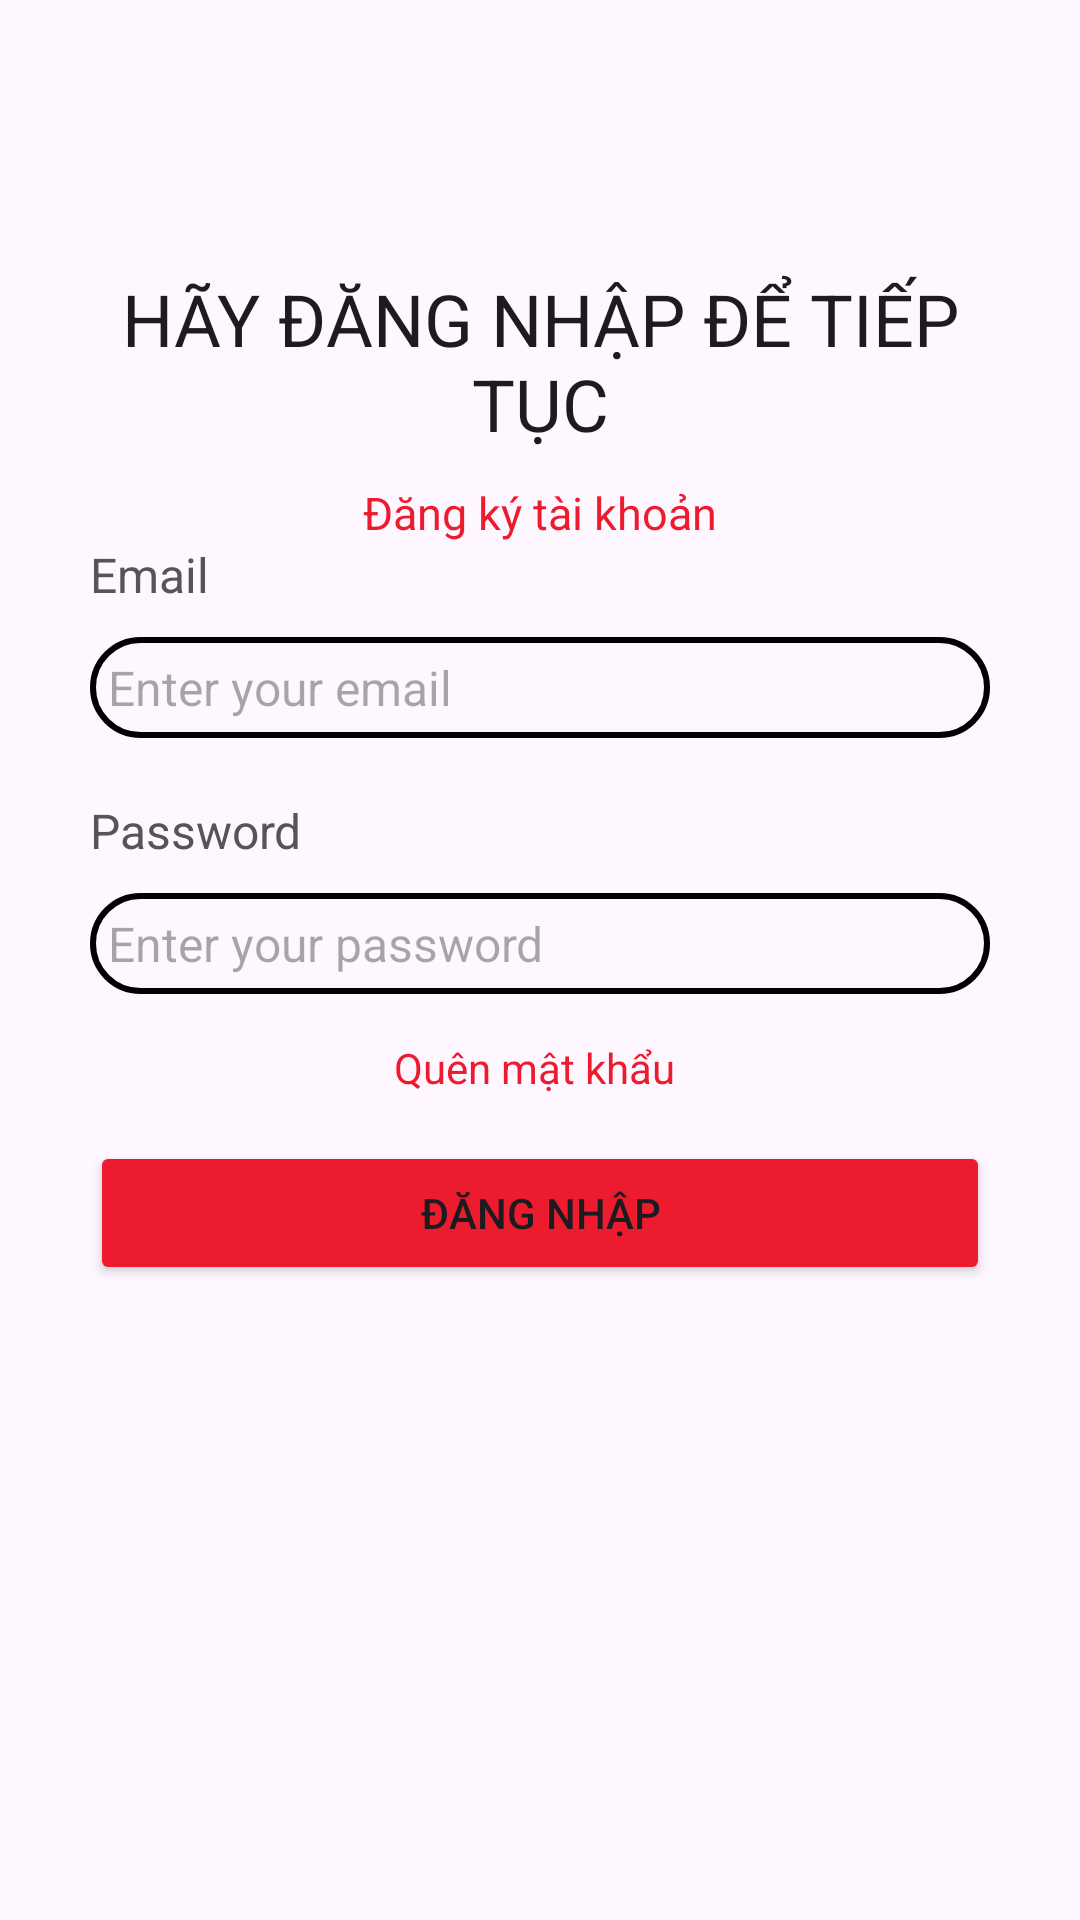

The Android layout XML behind this screen, and the referenced resources:
<!-- AndroidManifest.xml: application theme Theme.Project_LTHDT -->
<!-- res/layout/activity_login.xml -->
<?xml version="1.0" encoding="utf-8"?>
<ScrollView xmlns:android="http://schemas.android.com/apk/res/android"
    xmlns:app="http://schemas.android.com/apk/res-auto"
    xmlns:tools="http://schemas.android.com/tools"
    android:id="@+id/main"
    android:layout_width="match_parent"
    android:layout_height="match_parent"
    tools:context=".LoginActivity">

    <RelativeLayout
        android:layout_width="wrap_content"
        android:layout_height="match_parent"
        android:id="@+id/RLT_email"
        android:padding="15dp"
        android:layout_margin="15dp">


        <ImageView
            android:id="@+id/imageView_logo"
            android:layout_width="wrap_content"
            android:layout_height="wrap_content"
            android:layout_marginTop="30dp"
            android:adjustViewBounds="true"
            android:maxWidth="108dp"
            app:srcCompat="@drawable/intro_pic"
            android:layout_centerHorizontal="true"/>

        <TextView
            android:layout_width="match_parent"
            android:layout_height="wrap_content"
            android:id="@+id/textView_login_head"
            android:layout_marginTop="30dp"
            android:text="Hãy đăng nhập để tiếp tục"
            android:textAllCaps="true"
            android:layout_below="@id/imageView_logo"
            android:textAlignment="center"
            android:textAppearance="@style/TextAppearance.AppCompat.Headline"/>

        <RelativeLayout
            android:layout_width="match_parent"
            android:layout_height="wrap_content"
            android:id="@+id/RL_change_register"
            android:layout_below="@id/textView_login_head"
            android:layout_marginTop="10dp"
            >
            <TextView
                android:layout_width="wrap_content"
                android:layout_height="wrap_content"
                android:id="@+id/textView_change_register"
                android:text="Đăng ký tài khoản"
                android:textColor="@color/PrimaryColor"
                android:autoLink="web"
                android:layout_centerHorizontal="true"
                android:textSize= "15sp"
                />
        </RelativeLayout>

        <TextView
            android:layout_width="match_parent"
            android:layout_height="wrap_content"
            android:id="@+id/textView_login_email"
            android:layout_below="@id/textView_login_head"
            android:text="Email"
            android:textColor="#555555"
            android:textSize="16sp"
            android:layout_marginTop="30dp"
            android:layout_marginBottom="10dp"/>

        <EditText
            android:layout_width="match_parent"
            android:layout_height="wrap_content"
            android:id="@+id/editText_login_email"
            android:hint="Enter your email"
            android:inputType="textPersonName"
            android:textSize="16sp"
            android:padding="6dp"
            android:layout_below="@id/textView_login_email"
            android:background="@drawable/border"
            />

        <TextView
            android:layout_width="match_parent"
            android:layout_height="wrap_content"
            android:id="@+id/textView_login_password"
            android:layout_below="@id/editText_login_email"
            android:text="Password"
            android:textColor="#555555"
            android:textSize="16sp"
            android:layout_marginTop="20dp"
            android:layout_marginBottom="10dp"/>

        <EditText
            android:layout_width="match_parent"
            android:layout_height="wrap_content"
            android:id="@+id/editText_login_password"
            android:hint="Enter your password"
            android:inputType="textPassword"
            android:textSize="16sp"
            android:padding="6dp"
            android:layout_below="@id/textView_login_password"
            android:background="@drawable/border"
            />

        <TextView
            android:layout_width="wrap_content"
            android:layout_height="wrap_content"
            android:id="@+id/textView_forgot_password"
            android:text="Quên mật khẩu "
            android:layout_below="@id/editText_login_password"
            android:layout_marginTop="15dp"
            android:layout_centerHorizontal="true"
            android:autoLink="web"
            android:textColor="@color/PrimaryColor" />

        <Button
            android:id="@+id/button_login"
            android:layout_width="match_parent"
            android:layout_height="wrap_content"
            android:layout_below="@id/textView_forgot_password"
            android:layout_marginTop="15dp"
            android:backgroundTint="@color/PrimaryColor"
            android:text="Đăng nhập"
            android:onClick="OnLogin"/>
        <ProgressBar
            android:id="@+id/progressBar"
            android:layout_width="wrap_content"
            android:layout_height="wrap_content"
            android:layout_centerHorizontal="true"
            android:layout_centerVertical="true"
            android:elevation="10dp"
            android:visibility="gone" />
    </RelativeLayout>


</ScrollView>
<!-- resources referenced by this layout -->
<resources>
  <color name="PrimaryColor">#EC1B2E</color>
  <!-- drawable border (drawable) -->
  <shape xmlns:android="http://schemas.android.com/apk/res/android">
      <solid android:color="@android:color/transparent" />
      <corners android:radius="16dp" />
      <stroke android:width="2dp" android:color="#000000" />
      <radius android:radius="16dp" />
  </shape>
  <style name="Theme.Project_LTHDT" parent="Base.Theme.Project_LTHDT" />
  <style name="Base.Theme.Project_LTHDT" parent="Theme.Material3.DayNight.NoActionBar">
          
          
      </style>
</resources>
